Run: headless pygame with SDL's dummy video driver; simulated clock (each Clock.tick advances the game by its frame time, no real sleeping); random seed 0; keys injected as events and as key.get_pressed() state; no mouse input; restart key RETURN tapped at the start of phases 3 and 4.
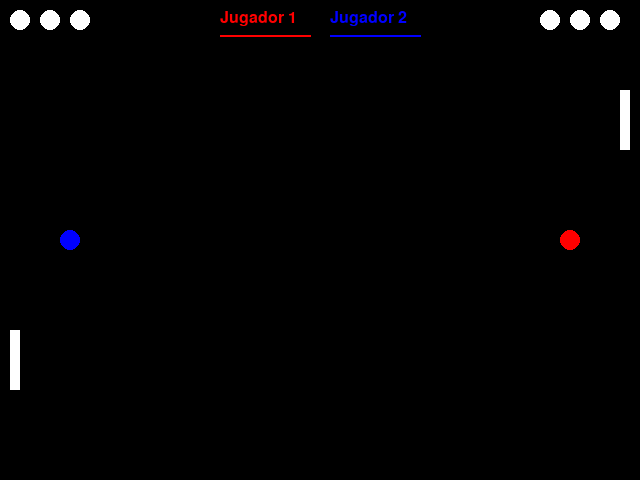
Frame 1 of 4 · flips 1–60 · no input
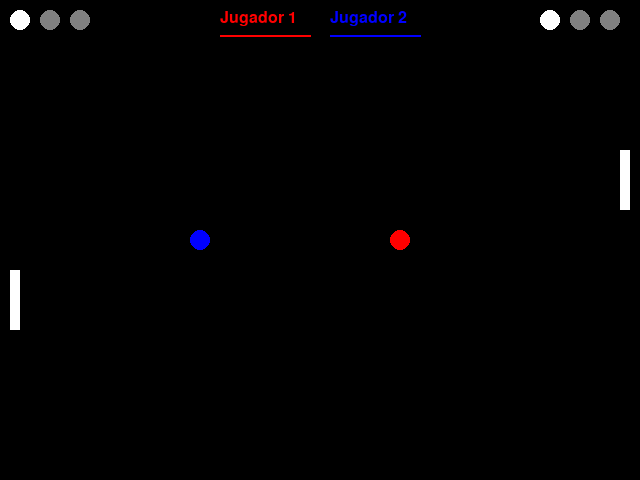
Frame 2 of 4 · flips 61–180 · tapped SPACE, RETURN · held RIGHT (→), D
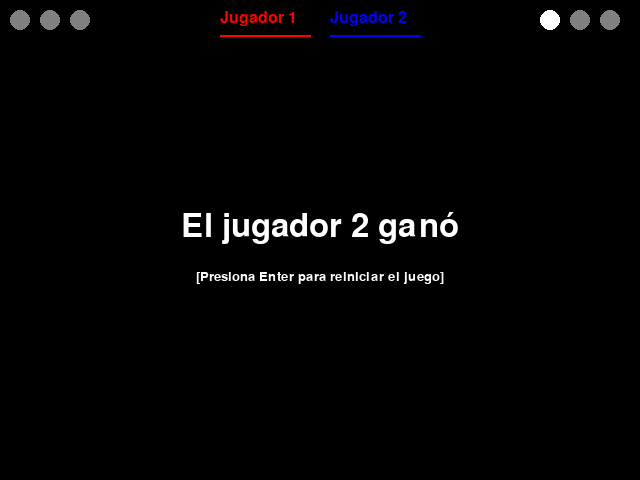
Frame 3 of 4 · flips 181–300 · tapped RETURN · held DOWN (↓), S
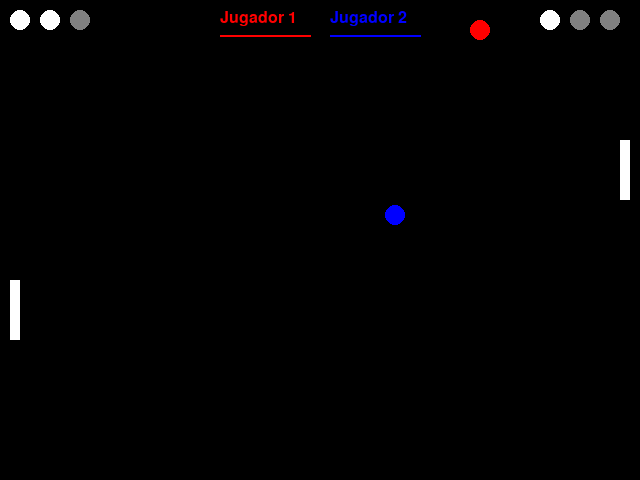
Frame 4 of 4 · flips 301–420 · tapped RETURN · held LEFT (←), A, UP (↑), W

The pygame program that drew these frames:

import sys
import pygame
import random
from pygame.locals import *

pygame.init()

# Screen dimensions
WIDTH = 640
HEIGHT = 480

# Colors
WHITE = (255, 255, 255)
BLACK = (0, 0, 0)
RED = (255, 0, 0)
BLUE = (0, 0, 255)
GRAY = (128, 128, 128)

# Ball dimensions
BALL_SIZE = 20
BALL_SPEED = 5

# Paddle dimensions
PADDLE_WIDTH = 10
PADDLE_HEIGHT = 60
PADDLE_SPEED = 5

screen = pygame.display.set_mode((WIDTH, HEIGHT))
pygame.display.set_caption('2-Player 2-Ball Modified Pong')

# Inicializar pelotas y paletas
ball_1 = pygame.Rect(WIDTH // 2 - BALL_SIZE // 2 - 50, HEIGHT // 2 - BALL_SIZE // 2, BALL_SIZE, BALL_SIZE)
ball_2 = pygame.Rect(WIDTH // 2 - BALL_SIZE // 2 + 50, HEIGHT // 2 - BALL_SIZE // 2, BALL_SIZE, BALL_SIZE)
paddle_left = pygame.Rect(10, HEIGHT // 2 - PADDLE_HEIGHT // 2, PADDLE_WIDTH, PADDLE_HEIGHT)
paddle_right = pygame.Rect(WIDTH - 20, HEIGHT // 2 - PADDLE_HEIGHT // 2, PADDLE_WIDTH, PADDLE_HEIGHT)

ball_1_dx = BALL_SPEED
ball_1_dy = 0
ball_2_dx = -BALL_SPEED
ball_2_dy = 0

paddle_left_dy = PADDLE_SPEED
paddle_right_dy = -PADDLE_SPEED

clock = pygame.time.Clock()

# Puntuación y vidas
score_1 = 0
score_2 = 0
lives_1 = 3
lives_2 = 3

# Fuente para mostrar la puntuación y las vidas
font_small = pygame.font.Font(None, 24)
font_large = pygame.font.Font(None, 48)
font_restart = pygame.font.Font(None, 20)

game_over = False
message = ""
show_restart_message = False

def draw_score_and_lives():
    for i in range(3):
        if i < lives_1:
            pygame.draw.circle(screen, WHITE, (20 + i * 30, 20), 10)
        else:
            pygame.draw.circle(screen, GRAY, (20 + i * 30, 20), 10)
        
        if i < lives_2:
            pygame.draw.circle(screen, WHITE, (WIDTH - 90 + i * 30, 20), 10)
        else:
            pygame.draw.circle(screen, GRAY, (WIDTH - 90 + i * 30, 20), 10)
    
    player1_text = font_small.render("Jugador 1", True, RED)
    player2_text = font_small.render("Jugador 2", True, BLUE)
    
    pygame.draw.line(screen, RED, (WIDTH // 2 - 100, 35), (WIDTH // 2 - 10, 35), 2)
    pygame.draw.line(screen, BLUE, (WIDTH // 2 + 10, 35), (WIDTH // 2 + 100, 35), 2)
    
    screen.blit(player1_text, (WIDTH // 2 - 100, 10))
    screen.blit(player2_text, (WIDTH // 2 + 10, 10))

def update_ball_positions():
    global ball_1, ball_2, ball_1_dx, ball_1_dy, ball_2_dx, ball_2_dy, lives_1, lives_2

    # Mover las pelotas
    ball_1.x += ball_1_dx
    ball_1.y += ball_1_dy
    ball_2.x += ball_2_dx
    ball_2.y += ball_2_dy

    # Comprobar colisiones con los bordes superior e inferior de la pantalla para ambas pelotas
    if ball_1.top <= 0:
        ball_1.top = 0  # Asegurarse de que no pase por encima
        ball_1_dy = -ball_1_dy
    elif ball_1.bottom >= HEIGHT:
        ball_1.bottom = HEIGHT  # Asegurarse de que no pase por debajo
        ball_1_dy = -ball_1_dy

    if ball_2.top <= 0:
        ball_2.top = 0  # Asegurarse de que no pase por encima
        ball_2_dy = -ball_2_dy
    elif ball_2.bottom >= HEIGHT:
        ball_2.bottom = HEIGHT  # Asegurarse de que no pase por debajo
        ball_2_dy = -ball_2_dy

    # Comprobar colisiones con los bordes laterales de la pantalla para la pelota 1
    if ball_1.left <= 0 or ball_1.right >= WIDTH:
        lives_1 -= 1
        reset_ball(1)
        print(f"Jugador 1 perdió una vida. Vidas restantes: {lives_1}")

    # Comprobar colisiones con los bordes laterales de la pantalla para la pelota 2
    if ball_2.left <= 0 or ball_2.right >= WIDTH:
        lives_2 -= 1
        reset_ball(2)
        print(f"Jugador 2 perdió una vida. Vidas restantes: {lives_2}")

def reset_ball(player):
    global ball_1, ball_2, ball_1_dx, ball_1_dy, ball_2_dx, ball_2_dy

    if player == 1:
        ball_1.x = WIDTH // 4
        ball_1.y = HEIGHT // 2
        ball_1_dx = random.choice([-BALL_SPEED, BALL_SPEED])
        ball_1_dy = random.choice([-BALL_SPEED, BALL_SPEED])
    else:
        ball_2.x = 3 * WIDTH // 4
        ball_2.y = HEIGHT // 2
        ball_2_dx = random.choice([-BALL_SPEED, BALL_SPEED])
        ball_2_dy = random.choice([-BALL_SPEED, BALL_SPEED])

def game_loop():
    global lives_1, lives_2

    while True:
        for event in pygame.event.get():
            if event.type == pygame.QUIT:
                return

        keys = pygame.key.get_pressed()
        move_balls(keys)
        update_ball_positions()  # Asegúrate de que esta línea esté presente
        update_speed()  # Llamar a la función para actualizar la velocidad

        screen.fill(BLACK)
        draw_paddles()
        draw_balls()
        draw_score_and_lives()

        if lives_1 <= 0 or lives_2 <= 0:
            game_over()
            return

        pygame.display.flip()
        clock.tick(60)

# Variables para controlar el tiempo y la velocidad
start_time = pygame.time.get_ticks()  # Tiempo de inicio
speed_increment_time = 1000  # 5 segundos en milisegundos
speed_multiplier = 1.0  # Multiplicador de velocidad

def update_speed():
    global ball_1_dx, ball_1_dy, ball_2_dx, ball_2_dy, paddle_left_dy, paddle_right_dy, speed_multiplier

    # Comprobar si han pasado 5 segundos
    current_time = pygame.time.get_ticks()
    if current_time - start_time >= speed_increment_time:
        speed_multiplier += 0.5  # Aumentar el multiplicador de velocidad
        ball_1_dx = BALL_SPEED * speed_multiplier
        ball_1_dy = BALL_SPEED * speed_multiplier
        ball_2_dx = -BALL_SPEED * speed_multiplier
        ball_2_dy = BALL_SPEED * speed_multiplier
        paddle_left_dy = PADDLE_SPEED * speed_multiplier
        paddle_right_dy = -PADDLE_SPEED * speed_multiplier
        # Reiniciar el tiempo de inicio
        start_time = current_time

while True:
    if game_over:
        for event in pygame.event.get():
            if event.type == QUIT:
                pygame.quit()
                sys.exit()
            if event.type == KEYDOWN and event.key == K_RETURN:
                score_1 = 0
                score_2 = 0
                lives_1 = 3
                lives_2 = 3
                ball_1.x = WIDTH // 2 - BALL_SIZE // 2 - 50
                ball_1.y = HEIGHT // 2 - BALL_SIZE // 2
                ball_2.x = WIDTH // 2 - BALL_SIZE // 2 + 50
                ball_2.y = HEIGHT // 2 - BALL_SIZE // 2
                game_over = False
                message = ""
                show_restart_message = False
                continue

        screen.fill(BLACK)
        draw_score_and_lives()
        message_text = font_large.render(message, True, WHITE)
        screen.blit(message_text, (WIDTH // 2 - message_text.get_width() // 2, HEIGHT // 2 - 30))  # Ajustado la posición vertical

        if show_restart_message:
            restart_text = font_restart.render("[Presiona Enter para reiniciar el juego]", True, WHITE)
            screen.blit(restart_text, (WIDTH // 2 - restart_text.get_width() // 2, HEIGHT // 2 + 30))  # Ajustado la posición vertical

        pygame.display.flip()
        continue

    for event in pygame.event.get():
        if event.type == QUIT:
            pygame.quit()
            sys.exit()

    keys = pygame.key.get_pressed()
    if keys[K_w]:
        ball_1_dy = -BALL_SPEED
    elif keys[K_s]:
        ball_1_dy = BALL_SPEED
    else:
        ball_1_dy = 0
    if keys[K_UP]:
        ball_2_dy = -BALL_SPEED
    elif keys[K_DOWN]:
        ball_2_dy = BALL_SPEED
    else:
        ball_2_dy = 0

    ball_1.x += ball_1_dx
    ball_1.y += ball_1_dy
    ball_2.x += ball_2_dx
    ball_2.y += ball_2_dy

    paddle_left.y += paddle_left_dy
    paddle_right.y += paddle_right_dy

    if paddle_left.top <= 0 or paddle_left.bottom >= HEIGHT:
        paddle_left_dy = -paddle_left_dy
    if paddle_right.top <= 0 or paddle_right.bottom >= HEIGHT:
        paddle_right_dy = -paddle_right_dy

    if ball_1.colliderect(paddle_left) or ball_1.colliderect(paddle_right):
        ball_1_dx = -ball_1_dx
    if ball_2.colliderect(paddle_left) or ball_2.colliderect(paddle_right):
        ball_2_dx = -ball_2_dx

    if ball_1.x < 0 or ball_1.x > WIDTH:
        lives_1 -= 1
        ball_1.x = WIDTH // 2 - BALL_SIZE // 2 - 50
        ball_1.y = HEIGHT // 2 - BALL_SIZE // 2
        if ball_1.x > WIDTH:
            score_2 += 1
        else:
            score_1 += 1

    if ball_2.x < 0 or ball_2.x > WIDTH:
        lives_2 -= 1
        ball_2.x = WIDTH // 2 - BALL_SIZE // 2 + 50
        ball_2.y = HEIGHT // 2 - BALL_SIZE // 2
        if ball_2.x > WIDTH:
            score_1 += 1
        else:
            score_2 += 1

    if lives_1 <= 0 and lives_2 <= 0:
        message = "Es un empate"
        game_over = True
        show_restart_message = True
    elif lives_1 <= 0:
        message = "El jugador 2 ganó"
        game_over = True
        show_restart_message = True
    elif lives_2 <= 0:
        message = "El jugador 1 ganó"
        game_over = True
        show_restart_message = True

    # Añadir rebote en los bordes superior e inferior para ambas pelotas
    if ball_1.top <= 0:
        ball_1.top = 0  # Asegurarse de que no pase por encima
        ball_1_dy = -ball_1_dy
    if ball_2.top <= 0:
        ball_2.top = 0  # Asegurarse de que no pase por encima
        ball_2_dy = -ball_2_dy

    if ball_1.bottom >= HEIGHT:
        ball_1.bottom = HEIGHT  # Asegurarse de que no pase por debajo
        ball_1_dy = -ball_1_dy
    if ball_2.bottom >= HEIGHT:
        ball_2.bottom = HEIGHT  # Asegurarse de que no pase por debajo
        ball_2_dy = -ball_2_dy

    screen.fill(BLACK)
    pygame.draw.circle(screen, RED, ball_1.center, ball_1.width // 2)
    pygame.draw.circle(screen, BLUE, ball_2.center, ball_2.width // 2)
    pygame.draw.rect(screen, WHITE, paddle_left)
    pygame.draw.rect(screen, WHITE, paddle_right)

    draw_score_and_lives()
    pygame.display.flip()
    clock.tick(60)
